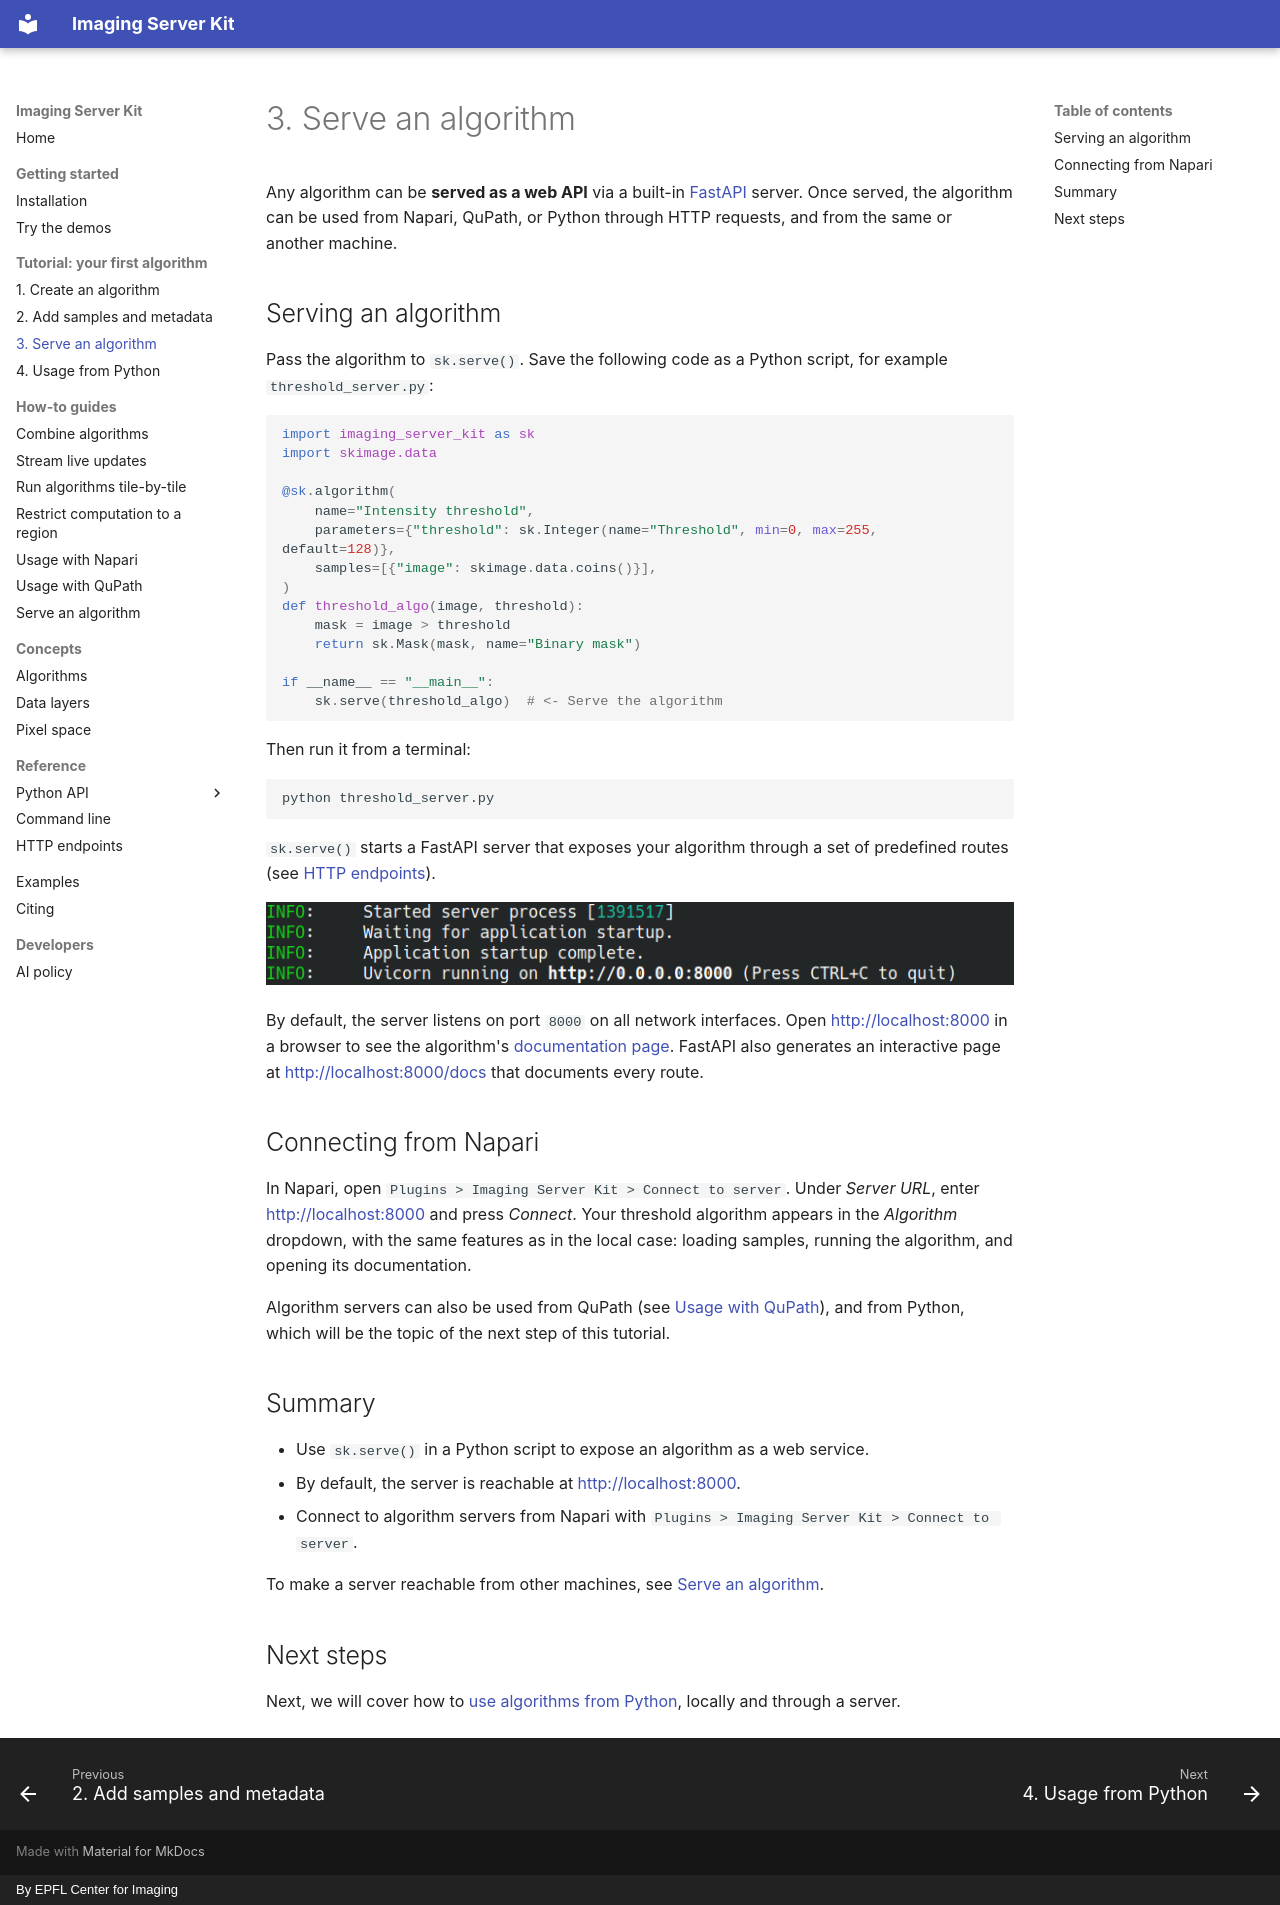

repository: Imaging-Server-Kit/imaging-server-kit · page: tutorial/serve.html · generator: mkdocs · copyright: By EPFL Center for Imaging

# 3. Serve an algorithm

Any algorithm can be **served as a web API** via a built-in [FastAPI](https://fastapi.tiangolo.com/) server. Once served, the algorithm can be used from Napari, QuPath, or Python through HTTP requests, and from the same or another machine.

## Serving an algorithm

Pass the algorithm to `sk.serve()`. Save the following code as a Python script, for example `threshold_server.py`:

```python
import imaging_server_kit as sk
import skimage.data

@sk.algorithm(
    name="Intensity threshold",
    parameters={"threshold": sk.Integer(name="Threshold", min=0, max=255, default=128)},
    samples=[{"image": skimage.data.coins()}],
)
def threshold_algo(image, threshold):
    mask = image > threshold
    return sk.Mask(mask, name="Binary mask")

if __name__ == "__main__":
    sk.serve(threshold_algo)  # <- Serve the algorithm
```

Then run it from a terminal:

```sh
python threshold_server.py
```

`sk.serve()` starts a FastAPI server that exposes your algorithm through a set of predefined routes (see [HTTP endpoints](../reference/http.md)).

![Server running in a terminal](../assets/images/server_running.png)

By default, the server listens on port `8000` on all network interfaces. Open http://localhost:8000 in a browser to see the algorithm's [documentation page](samples-and-metadata.md#metadata). FastAPI also generates an interactive page at http://localhost:8000/docs that documents every route.

## Connecting from Napari

In Napari, open `Plugins > Imaging Server Kit > Connect to server`. Under *Server URL*, enter http://localhost:8000 and press *Connect*. Your threshold algorithm appears in the *Algorithm* dropdown, with the same features as in the local case: loading samples, running the algorithm, and opening its documentation.

Algorithm servers can also be used from QuPath (see [Usage with QuPath](../how-to/qupath.md)), and from Python, which will be the topic of the next step of this tutorial.

## Summary

- Use `sk.serve()` in a Python script to expose an algorithm as a web service.
- By default, the server is reachable at http://localhost:8000.
- Connect to algorithm servers from Napari with `Plugins > Imaging Server Kit > Connect to server`.

To make a server reachable from other machines, see [Serve an algorithm](../how-to/deploy-server.md).

## Next steps

Next, we will cover how to [use algorithms from Python](python.md), locally and through a server.
